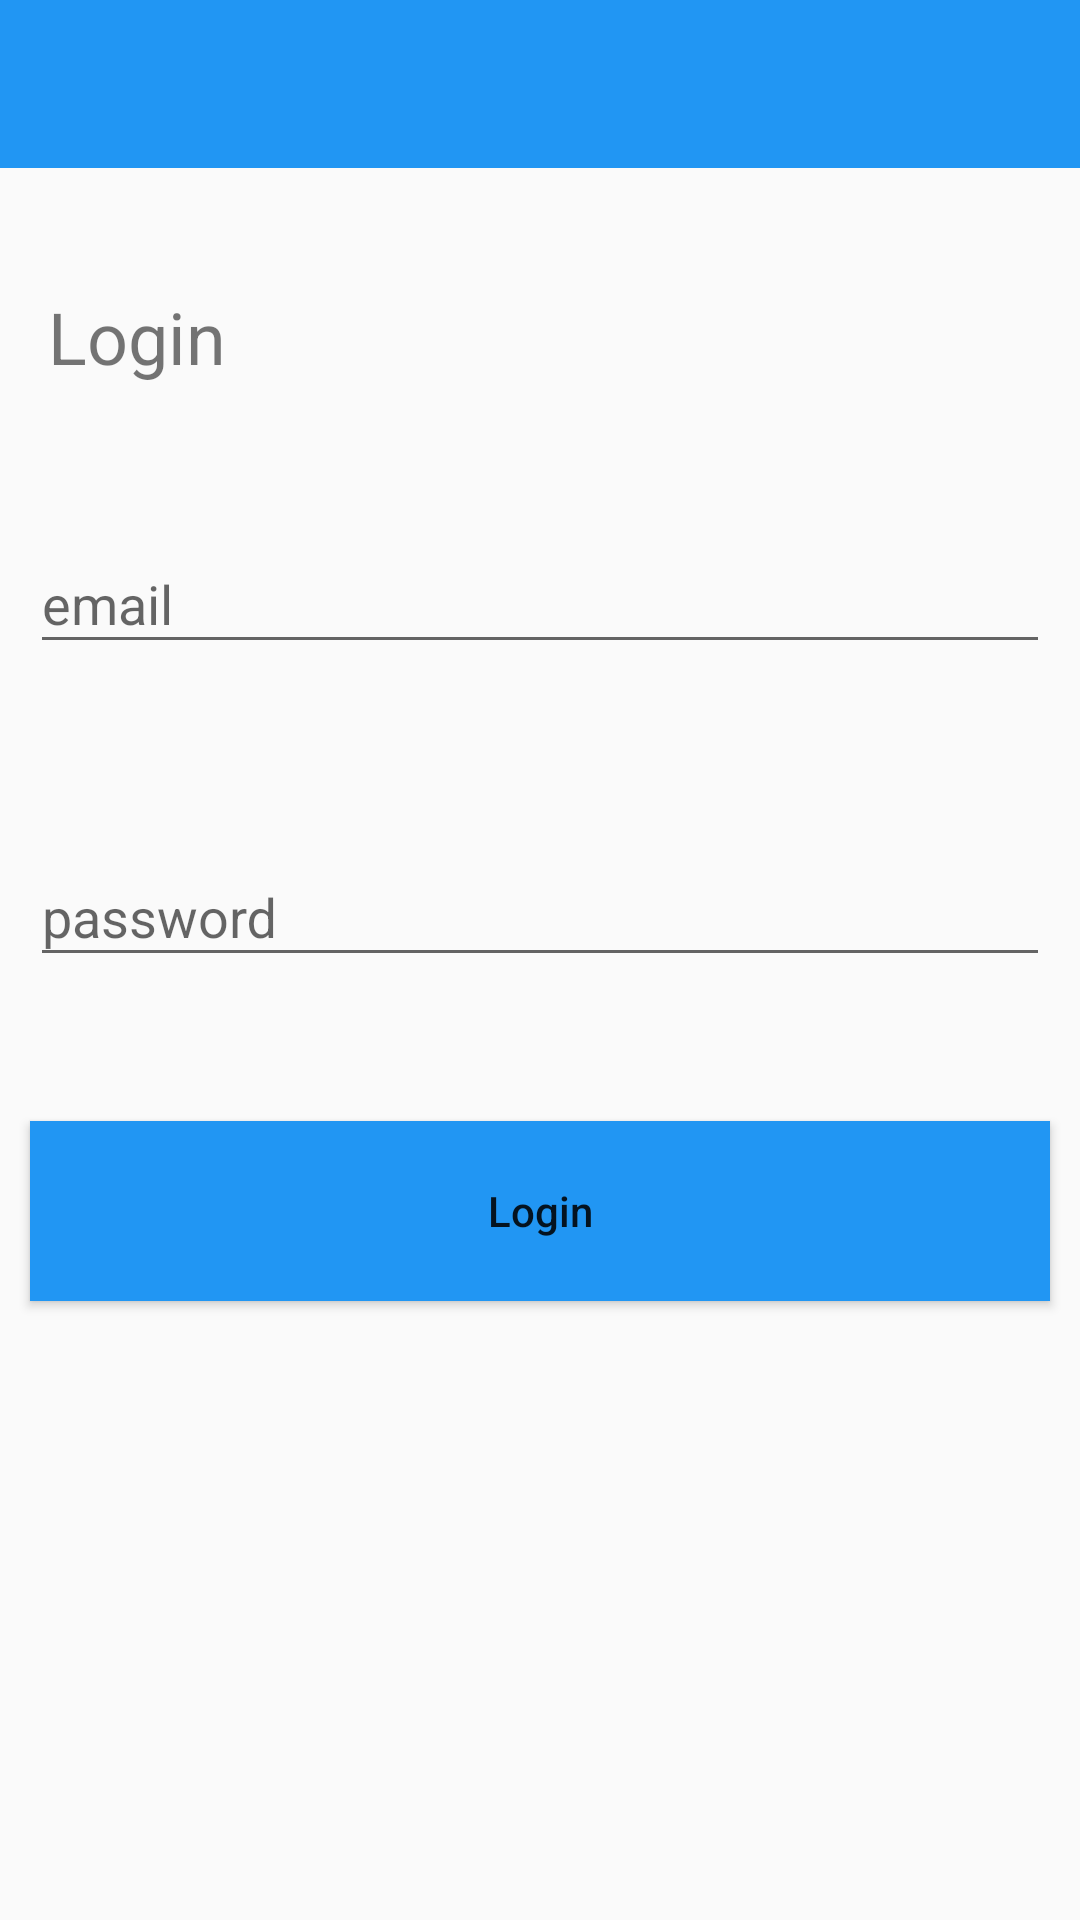

This screen was rendered from an Android layout file. Write that file and the resources it references.
<!-- AndroidManifest.xml: application theme Theme.ChatA6 -->
<!-- res/layout/activity_login.xml -->
<?xml version="1.0" encoding="utf-8"?>
<androidx.constraintlayout.widget.ConstraintLayout xmlns:android="http://schemas.android.com/apk/res/android"
    xmlns:app="http://schemas.android.com/apk/res-auto"
    xmlns:tools="http://schemas.android.com/tools"
    android:layout_width="match_parent"
    android:layout_height="match_parent"
    tools:context=".SignIn.LoginActivity">
    <include
        android:id="@+id/login_toolbar"
        layout="@layout/bar_layout"
        app:layout_constraintEnd_toEndOf="parent"
        app:layout_constraintHorizontal_bias="0.5"
        app:layout_constraintStart_toStartOf="parent"
        app:layout_constraintTop_toTopOf="parent" />


    <com.google.android.material.textfield.TextInputLayout
        android:id="@+id/log_email"
        android:layout_width="match_parent"
        android:layout_height="wrap_content"
        android:layout_marginStart="10dp"
        android:layout_marginTop="40dp"
        android:layout_marginEnd="10dp"
        app:layout_constraintEnd_toEndOf="parent"
        app:layout_constraintHorizontal_bias="1.0"
        app:layout_constraintStart_toStartOf="parent"
        app:layout_constraintTop_toBottomOf="@+id/textView">

        <com.google.android.material.textfield.TextInputEditText
            android:layout_width="match_parent"
            android:layout_height="wrap_content"
            android:hint="email"
            android:inputType="textWebEmailAddress" />
    </com.google.android.material.textfield.TextInputLayout>

    <com.google.android.material.textfield.TextInputLayout
        android:id="@+id/log_password"
        android:layout_width="match_parent"
        android:layout_height="wrap_content"
        android:layout_marginStart="10dp"
        android:layout_marginTop="52dp"
        android:layout_marginEnd="10dp"
        app:layout_constraintEnd_toEndOf="parent"
        app:layout_constraintHorizontal_bias="0.0"
        app:layout_constraintStart_toStartOf="parent"
        app:layout_constraintTop_toBottomOf="@+id/log_email">

        <com.google.android.material.textfield.TextInputEditText
            android:layout_width="match_parent"
            android:layout_height="wrap_content"
            android:hint="password"
            android:inputType="textPassword" />
    </com.google.android.material.textfield.TextInputLayout>

    <Button
        android:id="@+id/login_id_button"
        android:layout_width="match_parent"
        android:layout_height="60dp"
        android:layout_marginTop="48dp"
        android:text="Login"
        android:layout_marginStart="10dp"
        android:layout_marginEnd="10dp"
        android:textAllCaps="false"
        android:background="#2196F3"
        app:layout_constraintEnd_toEndOf="parent"
        app:layout_constraintHorizontal_bias="0.498"
        app:layout_constraintStart_toStartOf="parent"
        app:layout_constraintTop_toBottomOf="@+id/log_password" />

    <TextView
        android:id="@+id/textView"
        android:layout_width="290dp"
        android:layout_height="33dp"
        android:layout_marginStart="16dp"
        android:layout_marginTop="40dp"
        android:text="Login"

        android:textSize="24sp"
        app:layout_constraintEnd_toEndOf="parent"
        app:layout_constraintHorizontal_bias="0.0"
        app:layout_constraintStart_toStartOf="parent"
        app:layout_constraintTop_toBottomOf="@+id/login_toolbar" />

</androidx.constraintlayout.widget.ConstraintLayout>
<!-- res/layout/bar_layout.xml (included above) -->
<?xml version="1.0" encoding="utf-8"?>
<androidx.appcompat.widget.Toolbar
    xmlns:android="http://schemas.android.com/apk/res/android" android:layout_width="match_parent"
    android:layout_height="wrap_content"
    android:id="@+id/toolbar"
    android:background="#2196F3">

</androidx.appcompat.widget.Toolbar>
<!-- resources referenced by this layout -->
<resources>
  <style name="Theme.ChatA6" parent="Theme.AppCompat.Light.NoActionBar">
          
          <item name="colorPrimary">@color/purple_500</item>
          <item name="colorPrimaryVariant">#AD2196F3</item>
          <item name="colorOnPrimary">@color/white</item>
          
          <item name="colorSecondary">@color/teal_200</item>
          <item name="colorSecondaryVariant">@color/teal_700</item>
          <item name="colorOnSecondary">@color/black</item>
          
          <item name="android:statusBarColor" tools:targetApi="l">?attr/colorPrimaryVariant</item>
          
      </style>
  <!-- not gathered from this repository: default colours our renderer supplied (Android Studio template values) -->
  <color name="purple_500">#FF6200EE</color>
  <color name="teal_200">#FF03DAC5</color>
  <color name="teal_700">#FF018786</color>
  <color name="black">#FF000000</color>
  <color name="white">#FFFFFFFF</color>
</resources>
